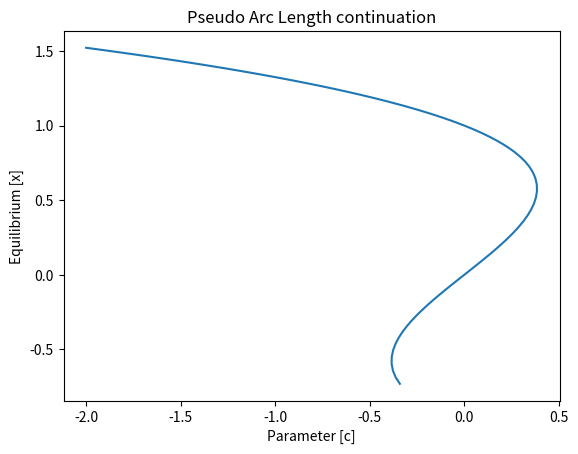

This chart was generated by the following Python code:
import numpy as np
from scipy.optimize import root
import matplotlib.pyplot as plt

def cubic_f(x, c):
    return x**3 - x + c


#Natural Param Continuation
#aim to vary c between -2, 2
c_space = np.linspace(-2, 2, 101)
c0 = c_space[0]
c1 = c_space[1]
del_c = c_space[1] - c_space[0]
xguess = 5

#set up v0, v1
u0 = root(lambda x: cubic_f(x, c0), xguess).x[0]
u1 = root(lambda x: cubic_f(x, c1), xguess).x[0]

v0 = np.array([c0, u0])
v1 = np.array([c1, u1])
#create secant
secant = v1 - v0

#Predict solution
v_tilda = v1 + secant

v_array = [v0, v1]
for n in range(100):
    #define objective func to root
    def objective(v):
        c, x = v
        f_v = cubic_f(x, c)
        PAL = np.dot((v - v_tilda), secant)
        return np.array([f_v, PAL])
    solution = root(objective, v_tilda)
    v_true = solution.x
    v_array.append(v_true)
    secant = v_array[-1] - v_array[-2]
    v_tilda = v_array[-1] + secant



v_array = np.array(v_array)
c_x = v_array.transpose()
Cs = c_x[0]
Xs = c_x[1]




plt.plot(Cs, Xs)
plt.title('Pseudo Arc Length continuation')
plt.xlabel('Parameter [c]')
plt.ylabel('Equilibrium [x]')
plt.show()






